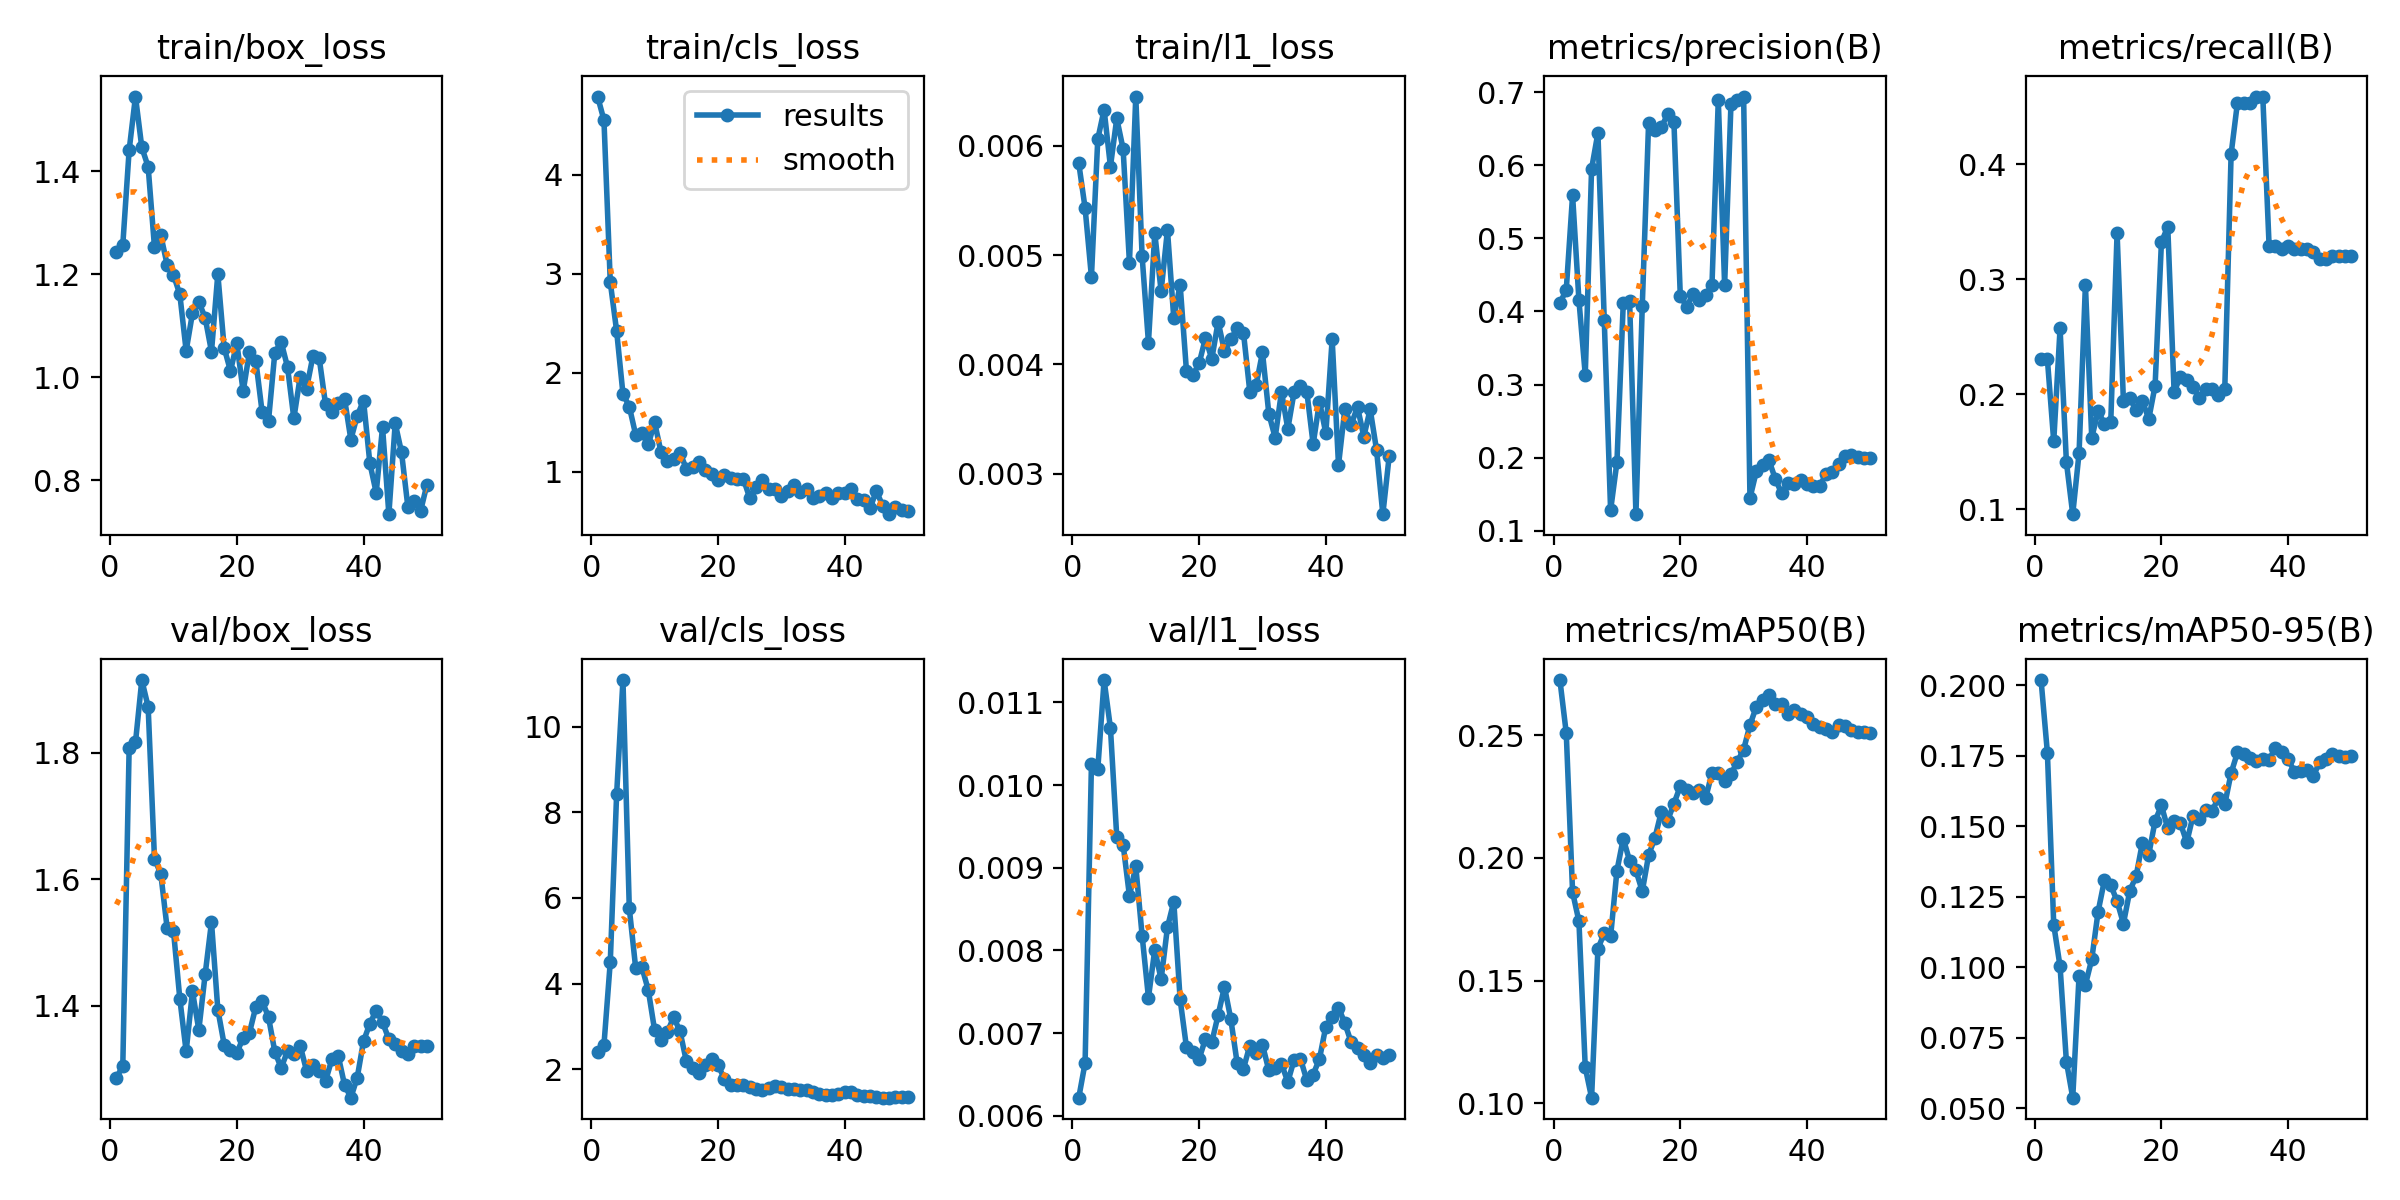

Data behind this chart, as committed beside it:
epoch, time, train/box_loss, train/cls_loss, train/l1_loss, metrics/precision(B), metrics/recall(B), metrics/mAP50(B), metrics/mAP50-95(B), val/box_loss, val/cls_loss, val/l1_loss, lr/pg0, lr/pg1, lr/pg2
1, 6.303, 1.244, 4.787, 0.00584, 0.4113, 0.2303, 0.2724, 0.2018, 1.286, 2.391, 0.00622, 0.0002083, 0.0002083, 0.0002083
2, 8.548, 1.257, 4.55, 0.00543, 0.4295, 0.2304, 0.2508, 0.176, 1.305, 2.563, 0.00664, 0.0006126, 0.0006126, 0.0006126
3, 10.22, 1.441, 2.913, 0.0048, 0.5586, 0.159, 0.186, 0.1151, 1.807, 4.509, 0.01025, 0.001, 0.001, 0.001
4, 11.58, 1.545, 2.423, 0.00606, 0.4155, 0.2575, 0.1742, 0.1003, 1.817, 8.415, 0.01019, 0.001176, 0.001176, 0.001176
5, 12.99, 1.446, 1.788, 0.00633, 0.3132, 0.141, 0.1146, 0.06657, 1.915, 11.09, 0.01127, 0.001151, 0.001151, 0.001151
6, 14.27, 1.409, 1.66, 0.00581, 0.595, 0.09574, 0.1023, 0.05377, 1.873, 5.759, 0.01069, 0.001126, 0.001126, 0.001126
7, 15.64, 1.253, 1.377, 0.00625, 0.6441, 0.1489, 0.1629, 0.09701, 1.633, 4.374, 0.00937, 0.001102, 0.001102, 0.001102
8, 17.03, 1.276, 1.391, 0.00597, 0.3881, 0.2952, 0.1693, 0.09378, 1.609, 4.377, 0.00928, 0.001077, 0.001077, 0.001077
9, 18.85, 1.219, 1.278, 0.00493, 0.128, 0.1622, 0.1679, 0.1028, 1.523, 3.846, 0.00866, 0.001052, 0.001052, 0.001052
10, 20.83, 1.199, 1.499, 0.00645, 0.1938, 0.1852, 0.1947, 0.1197, 1.519, 2.908, 0.00902, 0.001027, 0.001027, 0.001027
11, 23.84, 1.161, 1.202, 0.00499, 0.4115, 0.1746, 0.2078, 0.1308, 1.411, 2.687, 0.00818, 0.001002, 0.001002, 0.001002
12, 25.14, 1.051, 1.112, 0.0042, 0.4144, 0.1755, 0.1988, 0.1291, 1.328, 2.865, 0.00743, 0.0009778, 0.0009778, 0.0009778
13, 26.43, 1.125, 1.127, 0.0052, 0.1227, 0.3404, 0.1948, 0.1234, 1.423, 3.213, 0.00801, 0.000953, 0.000953, 0.000953
14, 27.81, 1.146, 1.195, 0.00467, 0.4075, 0.1941, 0.1864, 0.1155, 1.362, 2.889, 0.00765, 0.0009283, 0.0009283, 0.0009283
15, 29.14, 1.116, 1.031, 0.00523, 0.658, 0.1968, 0.2011, 0.127, 1.45, 2.191, 0.00828, 0.0009035, 0.0009035, 0.0009035
16, 30.46, 1.05, 1.052, 0.00442, 0.6483, 0.1862, 0.2081, 0.1323, 1.533, 2.019, 0.00859, 0.0008787, 0.0008787, 0.0008787
17, 31.86, 1.2, 1.1, 0.00473, 0.6517, 0.1941, 0.2187, 0.1442, 1.394, 1.904, 0.00741, 0.000854, 0.000854, 0.000854
18, 33.34, 1.057, 1.022, 0.00394, 0.6693, 0.1786, 0.2152, 0.14, 1.339, 2.09, 0.00683, 0.0008293, 0.0008293, 0.0008293
19, 35.15, 1.012, 0.9762, 0.0039, 0.6583, 0.2074, 0.2221, 0.1519, 1.331, 2.235, 0.00677, 0.0008045, 0.0008045, 0.0008045
20, 37.17, 1.066, 0.9195, 0.00401, 0.4216, 0.3325, 0.2291, 0.1573, 1.326, 2.098, 0.00669, 0.0007797, 0.0007797, 0.0007797
21, 38.51, 0.9726, 0.9707, 0.00424, 0.4064, 0.3457, 0.2276, 0.1492, 1.35, 1.78, 0.00693, 0.000755, 0.000755, 0.000755
22, 39.85, 1.05, 0.9361, 0.00405, 0.4232, 0.2021, 0.2263, 0.1517, 1.358, 1.623, 0.00689, 0.0007302, 0.0007302, 0.0007302
23, 41.17, 1.032, 0.9288, 0.00439, 0.4162, 0.2154, 0.2278, 0.151, 1.399, 1.635, 0.00722, 0.0007055, 0.0007055, 0.0007055
24, 42.48, 0.9316, 0.9323, 0.00412, 0.4228, 0.2128, 0.2242, 0.1443, 1.408, 1.631, 0.00756, 0.0006808, 0.0006808, 0.0006808
25, 43.75, 0.9152, 0.7389, 0.00423, 0.4355, 0.2064, 0.2346, 0.1538, 1.382, 1.574, 0.00717, 0.000656, 0.000656, 0.000656
26, 45.09, 1.048, 0.8525, 0.00433, 0.6889, 0.1972, 0.2345, 0.1527, 1.327, 1.546, 0.00664, 0.0006312, 0.0006312, 0.0006312
27, 46.43, 1.068, 0.919, 0.00429, 0.4361, 0.2048, 0.2311, 0.1558, 1.302, 1.514, 0.00657, 0.0006065, 0.0006065, 0.0006065
28, 48.21, 1.02, 0.8302, 0.00375, 0.6834, 0.205, 0.234, 0.1554, 1.329, 1.566, 0.00685, 0.0005818, 0.0005818, 0.0005818
29, 50.17, 0.9201, 0.8227, 0.00381, 0.6894, 0.1995, 0.2392, 0.16, 1.324, 1.613, 0.00676, 0.000557, 0.000557, 0.000557
30, 51.97, 1.001, 0.7581, 0.00411, 0.6938, 0.2048, 0.2441, 0.1577, 1.337, 1.579, 0.00686, 0.0005322, 0.0005322, 0.0005322
31, 53.71, 0.9775, 0.8103, 0.00355, 0.1448, 0.409, 0.2541, 0.1688, 1.298, 1.546, 0.00655, 0.0005075, 0.0005075, 0.0005075
32, 55.04, 1.04, 0.8669, 0.00333, 0.1811, 0.4537, 0.2615, 0.1761, 1.306, 1.536, 0.00658, 0.0004827, 0.0004827, 0.0004827
33, 56.37, 1.037, 0.802, 0.00375, 0.1902, 0.4537, 0.2643, 0.1757, 1.298, 1.514, 0.00663, 0.000458, 0.000458, 0.000458
34, 57.71, 0.9477, 0.8319, 0.00341, 0.1964, 0.4537, 0.2661, 0.1741, 1.281, 1.507, 0.00641, 0.0004332, 0.0004332, 0.0004332
35, 59.08, 0.9316, 0.7383, 0.00375, 0.171, 0.459, 0.2628, 0.173, 1.315, 1.47, 0.00668, 0.0004085, 0.0004085, 0.0004085
36, 60.37, 0.9506, 0.7562, 0.0038, 0.1511, 0.459, 0.2626, 0.1737, 1.321, 1.427, 0.00669, 0.0003837, 0.0003837, 0.0003837
37, 62.17, 0.9583, 0.7909, 0.00375, 0.1653, 0.3287, 0.2585, 0.1736, 1.275, 1.389, 0.00643, 0.000359, 0.000359, 0.000359
38, 64.13, 0.879, 0.741, 0.00327, 0.1637, 0.3287, 0.2602, 0.1779, 1.255, 1.406, 0.0065, 0.0003343, 0.0003343, 0.0003343
39, 65.81, 0.9249, 0.7847, 0.00366, 0.1699, 0.3261, 0.2586, 0.1765, 1.287, 1.41, 0.00669, 0.0003095, 0.0003095, 0.0003095
40, 67.15, 0.9547, 0.7886, 0.00337, 0.1645, 0.3287, 0.2573, 0.1736, 1.344, 1.458, 0.00708, 0.0002848, 0.0002848, 0.0002848
41, 70.03, 0.8329, 0.8249, 0.00423, 0.1618, 0.3261, 0.2544, 0.1694, 1.372, 1.461, 0.00719, 0.00026, 0.00026, 0.00026
42, 72, 0.7757, 0.7273, 0.00308, 0.1613, 0.3261, 0.2535, 0.1697, 1.393, 1.397, 0.00731, 0.0002352, 0.0002352, 0.0002352
43, 73.37, 0.9029, 0.7209, 0.00359, 0.1772, 0.3261, 0.2524, 0.1699, 1.374, 1.373, 0.00712, 0.0002105, 0.0002105, 0.0002105
44, 74.66, 0.7339, 0.6347, 0.00345, 0.18, 0.3234, 0.2514, 0.1679, 1.347, 1.371, 0.00689, 0.0001857, 0.0001857, 0.0001857
45, 76.6, 0.9105, 0.8061, 0.00361, 0.1907, 0.3181, 0.2541, 0.1727, 1.339, 1.345, 0.00682, 0.000161, 0.000161, 0.000161
46, 78.44, 0.854, 0.6589, 0.00334, 0.2017, 0.3181, 0.2536, 0.1739, 1.328, 1.334, 0.00673, 0.0001363, 0.0001363, 0.0001363
47, 79.85, 0.7483, 0.5735, 0.00359, 0.204, 0.3207, 0.2521, 0.1757, 1.324, 1.338, 0.00664, 0.0001115, 0.0001115, 0.0001115
48, 81.13, 0.7588, 0.6484, 0.00322, 0.2007, 0.3207, 0.2513, 0.1747, 1.337, 1.347, 0.00673, 8.675e-05, 8.675e-05, 8.675e-05
49, 82.45, 0.7397, 0.6173, 0.00263, 0.1997, 0.3207, 0.2511, 0.1746, 1.337, 1.36, 0.0067, 6.2e-05, 6.2e-05, 6.2e-05
50, 83.73, 0.7912, 0.6047, 0.00316, 0.1998, 0.3207, 0.251, 0.1748, 1.336, 1.356, 0.00674, 3.725e-05, 3.725e-05, 3.725e-05
